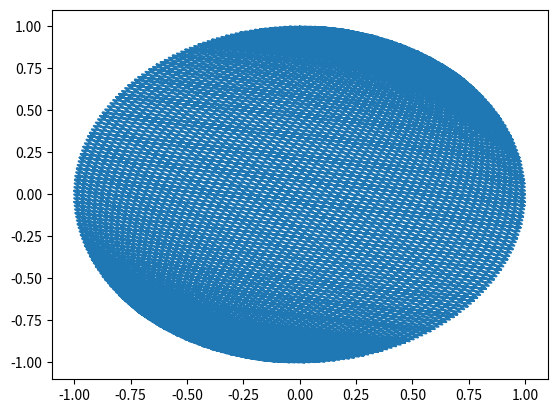

Reproduce this figure in Python.
import matplotlib.pyplot as plt
import math

def playingwithsine():
    sinelist = []
    coslist = []
    for value in range(100):
        sinelist.append(math.sin((value/8)))
        coslist.append(math.cos((value/8)))
    plt.plot(sinelist, coslist)
    plt.show()

def drawingstuff(smallvalue,largevalue,printlistx,printlisty): # using recursion to draw weird shapes

    xlist = [math.sin(smallvalue),math.cos(smallvalue)]
    ylist = [math.cos(smallvalue),math.sin(largevalue)]
    printlistx.extend(xlist)
    printlisty.extend(ylist)
    print(printlistx)

    print(printlistx)

    smallvalue = smallvalue + 5
    print (smallvalue)
    largevalue = largevalue + 5
    print (largevalue)
    if largevalue >= 1000:
        plt.plot(printlistx,printlisty)
        plt.show()
    else:
        drawingstuff(smallvalue,largevalue,printlistx,printlisty)


drawingstuff(0, 0,[],[])